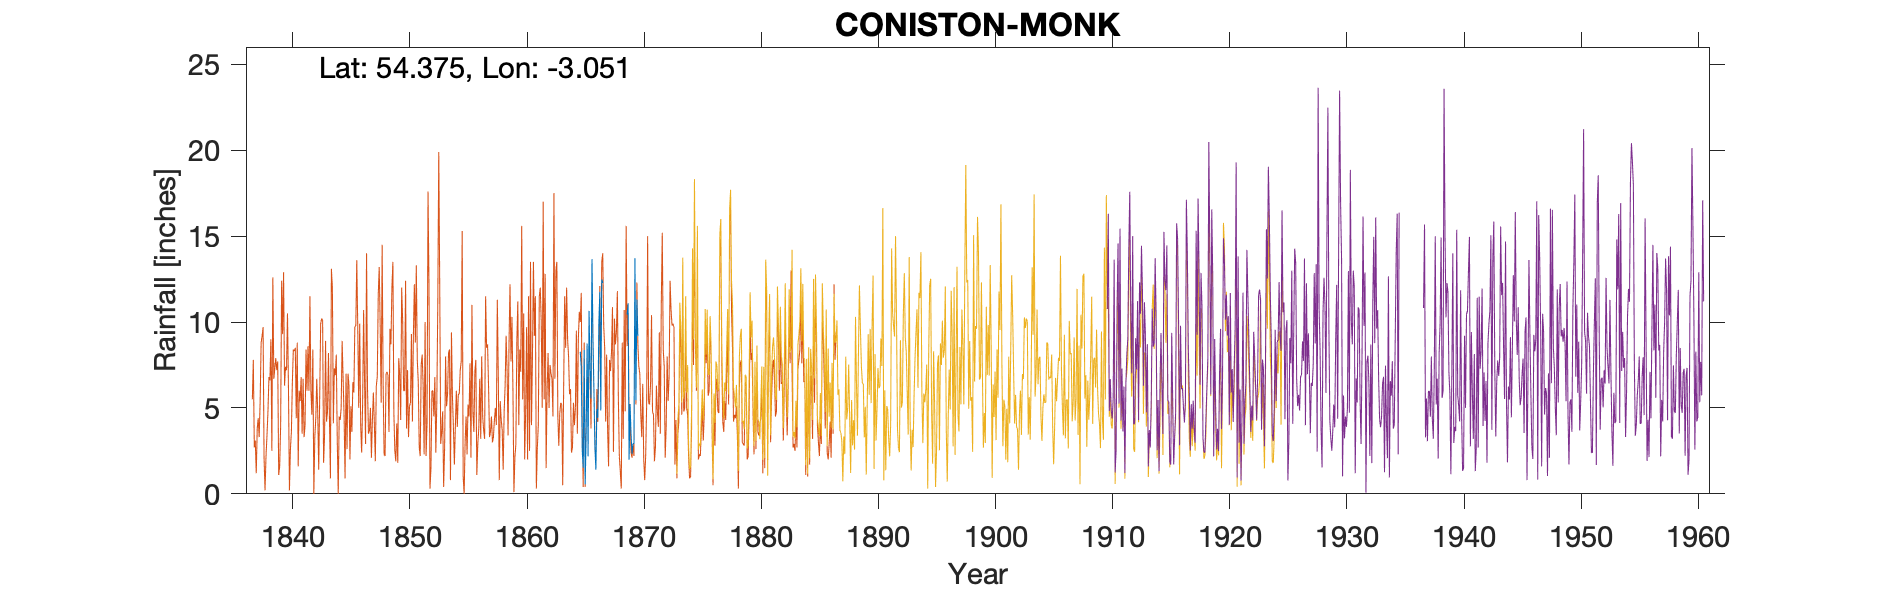

Source data for this figure (header and first rows):
CONISTON MONK (Lanehead), , , , , , , , , , , , , , , , , , , , 
Grid ref, SD317970, Long, -3.053, Lat, 54.36, Elevation, 267, ft, , , , , , , , , , , , 
Station no, 3027/8, , , , , , , , , , , , , , , , , , , 
, 1860, 1861, 1862, 1863, 1864, 1865, 1866, 1867, 1868, 1869, 1870, 1871, 1872, 1873, 1874, 1875, 1876, 1877, 1878, 1879
January, , , , , , 8.27, 13.66, , , 10.43, 8.42, 5.72, 13.86, 11.21, 10.89, 13.41, 4.39, , , 
February, , , , , , 7.36, 9.08, , , 11.09, 5.85, 9.63, 9.46, 2.11, 5.33, 3.63, 9.85, , , 
March, , , , , , 2.53, 5.99, , , 1.99, 4.66, 4.45, 8.73, 5.15, 5.75, 2.66, 4.76, , , 
April, , , , , , 1.51, 2.7, , , 5.23, 2.92, 5.62, 2.58, 1.3, 2.67, 2.78, 4.15, , , 
May, , , , , , 8.37, 1.4, , , 3.5, 6.53, 2.4, 3.97, 3.64, 1.32, 3.77, 0.74, , , 
June, , , , , , 0.55, 4.93, , , 2.33, 2.6, 2.99, 8.63, 4.71, 1.34, 5.35, 5.22, , , 
July, , , , , , 3.29, 4.43, , , 2.91, 1.55, 6.53, 6.04, 10.31, 4.41, 3.18, 3.93, , , 
August, , , , , , 8.75, 9.88, , , 2.93, 2.24, 3.35, 7.61, 8.98, 12.07, 4.73, 6.6, , , 
September, , , , , , 2.18, 11.76, , , 13.71, 4.41, 4.59, 11.43, 5.81, 7.64, 9.38, 5.44, , , 
October, , , , , , 10.65, 4.85, , , 5.45, 15.19, 9.98, 12.22, 12.5, 13.99, 7.72, 5.8, , , 
November, , , , , , 7.18, 12.48, , , 11.31, 5.82, 3.48, 9.94, 5.02, 8.7, 9.06, 5.88, , , 
December, , , , , , 5.55, 12.27, , , 9.18, 4.47, 10.81, 9.47, 5.22, 5.03, 5.77, 15.81, , , 
Total, , , , , , 66.19, 93.43, , , 80.06, 64.66, 69.55, 103.9, 75.96, 79.14, 71.44, 72.57, , , 
1870 July, , , , , , , , , , , , , , , , , , , , 
